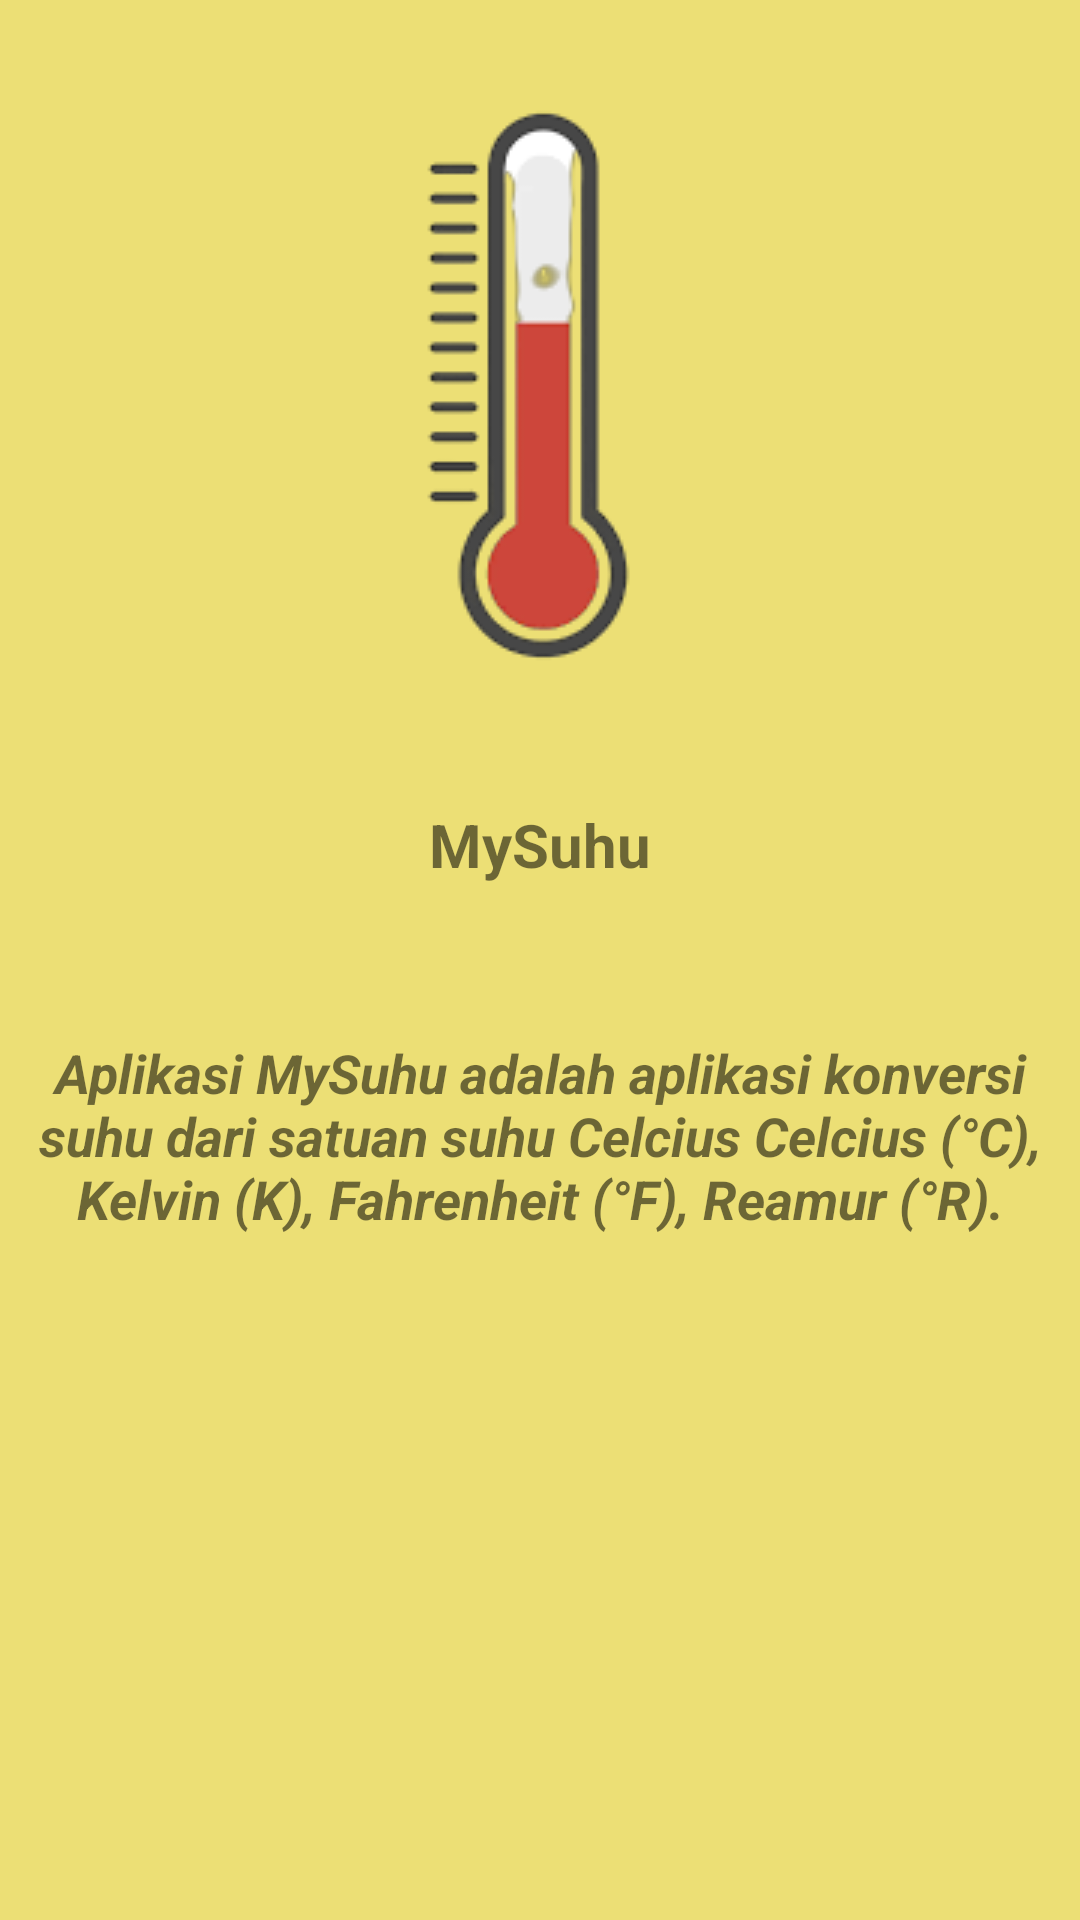

Android layout source for this screen:
<!-- AndroidManifest.xml: application theme Theme.Assesment2 -->
<!-- res/layout/fragment_about_me.xml -->
<?xml version="1.0" encoding="utf-8"?>
<androidx.constraintlayout.widget.ConstraintLayout xmlns:android="http://schemas.android.com/apk/res/android"
    xmlns:app="http://schemas.android.com/apk/res-auto"
    xmlns:tools="http://schemas.android.com/tools"
    android:id="@+id/frameLayout"
    android:background="@color/yellow2"
    android:layout_width="match_parent"
    android:layout_height="match_parent"
    tools:context="org.d3if3120.assesment2.ui.aboutme.AboutMeFragment">

    

    <TextView
        android:id="@+id/textView3"
        android:layout_width="wrap_content"
        android:layout_height="wrap_content"
        android:autoLink="web"
        android:gravity="center"
        android:text="@string/copyright"
        android:textSize="18sp"
        android:textStyle="bold|italic"
        app:layout_constraintBottom_toBottomOf="parent"
        app:layout_constraintEnd_toEndOf="parent"
        app:layout_constraintHorizontal_bias="0.0"
        app:layout_constraintStart_toStartOf="parent"
        app:layout_constraintTop_toBottomOf="@+id/textView2"
        app:layout_constraintVertical_bias="0.181" />

    <TextView
        android:id="@+id/textView2"
        android:layout_width="wrap_content"
        android:layout_height="wrap_content"
        android:layout_marginTop="40dp"
        android:text="MySuhu"
        android:textSize="20sp"
        android:textStyle="bold"
        app:layout_constraintEnd_toEndOf="parent"
        app:layout_constraintStart_toStartOf="parent"
        app:layout_constraintTop_toBottomOf="@+id/imageView4" />

    <ImageView
        android:id="@+id/imageView4"
        android:layout_width="wrap_content"
        android:layout_height="wrap_content"
        android:layout_marginTop="32dp"
        android:src="@drawable/logocelcius"
        app:layout_constraintEnd_toEndOf="parent"
        app:layout_constraintStart_toStartOf="parent"
        app:layout_constraintTop_toTopOf="parent" />


</androidx.constraintlayout.widget.ConstraintLayout>
<!-- resources referenced by this layout -->
<resources>
  <color name="yellow2">#ECDF75</color>
  <!-- drawable logocelcius: png bitmap (drawable, 9943 bytes) -->
  <string name="copyright">Aplikasi MySuhu adalah aplikasi konversi suhu dari satuan suhu Celcius Celcius (°C), Kelvin (K), Fahrenheit (°F), Reamur (°R).</string>
  <style name="Theme.Assesment2" parent="Theme.MaterialComponents.DayNight.DarkActionBar">
          
          <item name="colorPrimary">@color/yellow</item>
          <item name="colorPrimaryVariant">@color/yellow2</item>
          <item name="colorOnPrimary">@color/white</item>
          
          <item name="colorSecondary">@color/teal_200</item>
          <item name="colorSecondaryVariant">@color/teal_700</item>
          <item name="colorOnSecondary">@color/black</item>
          
          <item name="android:statusBarColor" tools:targetApi="l">?attr/colorPrimaryVariant</item>
          
      </style>
  <color name="yellow">#FFEB3B</color>
  <color name="white">#FFFFFFFF</color>
  <color name="teal_200">#FF03DAC5</color>
  <color name="teal_700">#FF018786</color>
  <color name="black">#FF000000</color>
</resources>
